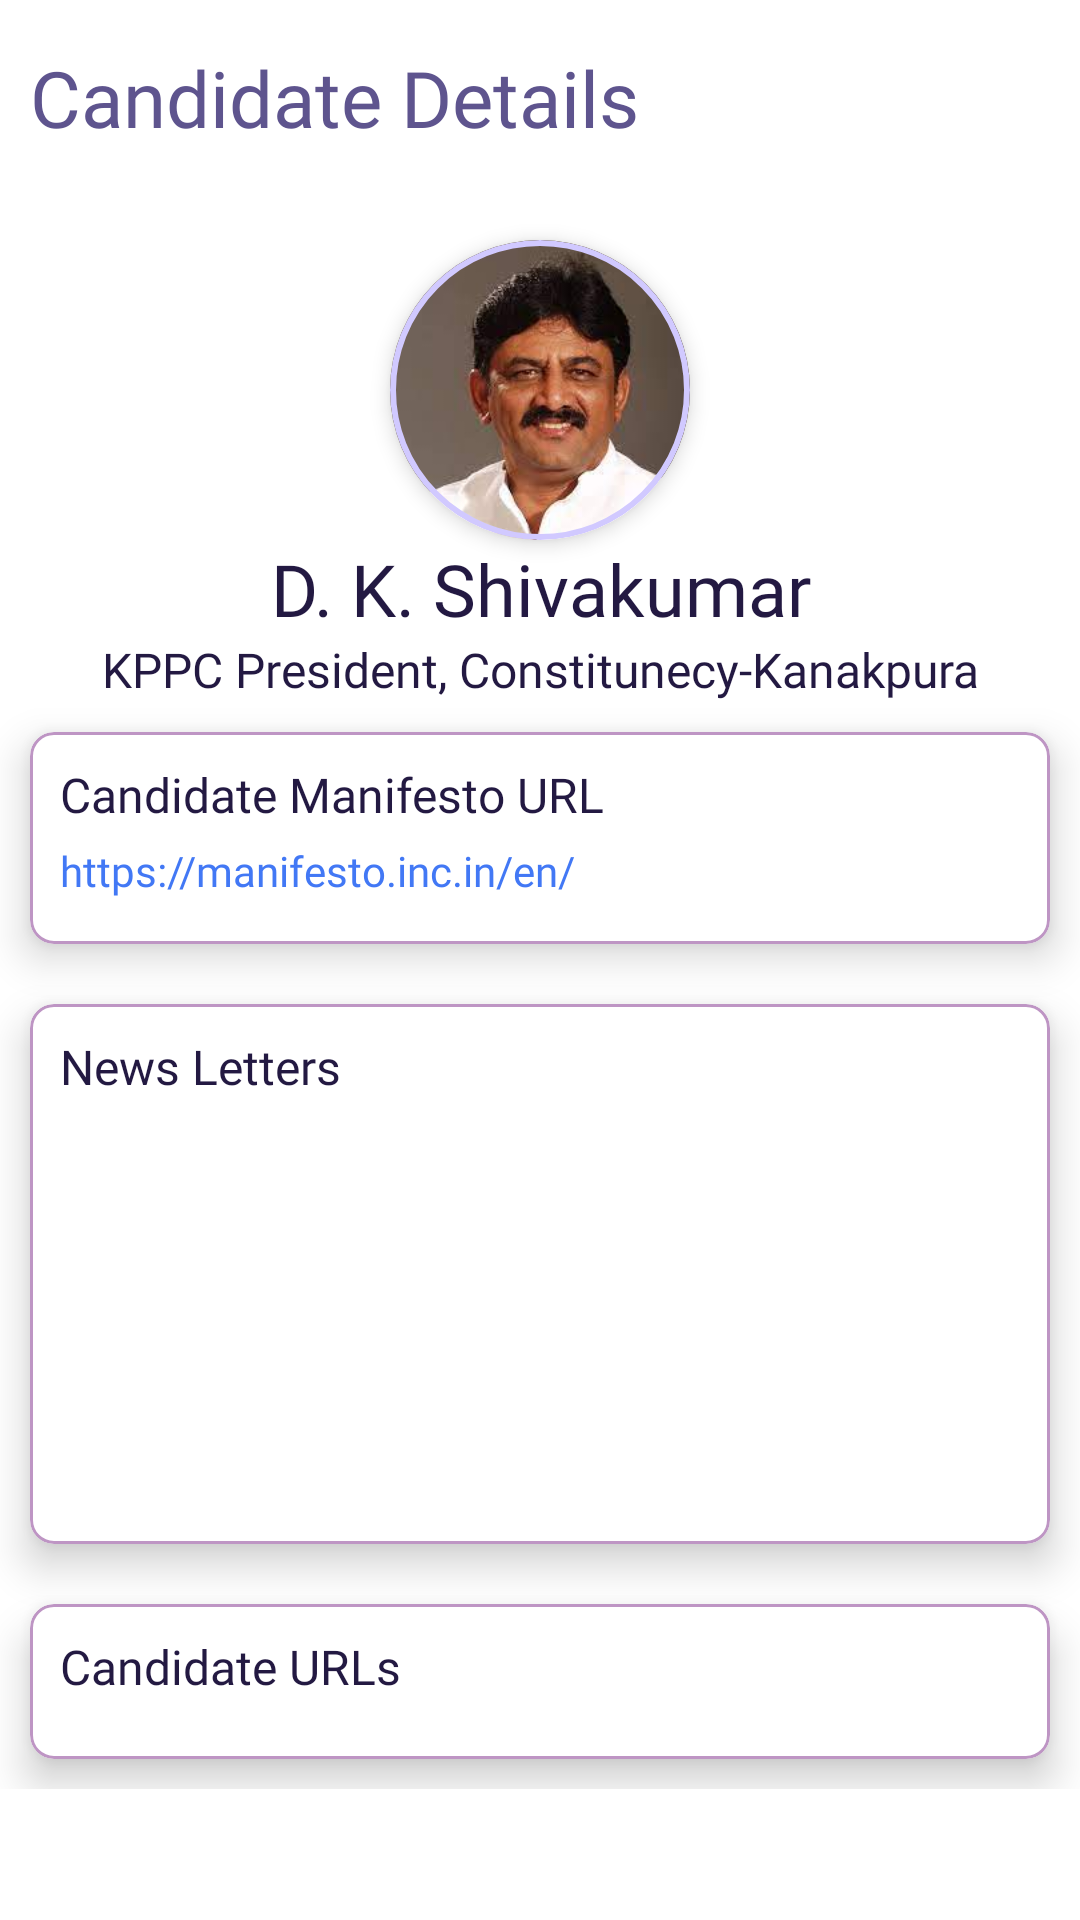

Android layout source for this screen:
<!-- AndroidManifest.xml: application theme Theme.NammaBooth -->
<!-- res/layout/fragment_candidate.xml -->
<?xml version="1.0" encoding="utf-8"?>
<layout xmlns:android="http://schemas.android.com/apk/res/android"
    xmlns:app="http://schemas.android.com/apk/res-auto"
    xmlns:tools="http://schemas.android.com/tools">

    <ScrollView
        android:layout_width="match_parent"
        android:layout_height="match_parent">

        <RelativeLayout
            android:layout_width="match_parent"
            android:layout_height="match_parent">

            <ImageView
                android:id="@+id/candidateBackgroundImage"
                android:layout_width="match_parent"
                android:layout_height="match_parent"
                android:alpha="0.15"
                android:src="@drawable/congress_logo" />

            <com.google.android.material.textview.MaterialTextView
                android:id="@+id/candidateName"
                android:layout_width="250dp"
                android:layout_height="wrap_content"
                android:layout_below="@id/candidateImageContainer"
                android:layout_centerHorizontal="true"
                android:fontFamily="@font/epilogue_bold"
                android:gravity="center"
                android:maxLines="2"
                android:text="D. K. Shivakumar"
                android:textColor="@color/primary_dark"
                android:textSize="24sp" />

            <com.google.android.material.textview.MaterialTextView
                android:id="@+id/candidateDesc"
                android:layout_width="320dp"
                android:layout_height="wrap_content"
                android:layout_below="@id/candidateName"
                android:layout_centerHorizontal="true"
                android:fontFamily="@font/epilogue_regular"
                android:gravity="center"
                android:text="KPPC President, Constitunecy-Kanakpura"
                android:textColor="@color/primary_dark"
                android:textSize="16sp" />

            <com.google.android.material.textview.MaterialTextView
                android:layout_width="wrap_content"
                android:layout_height="wrap_content"
                android:layout_marginTop="5dp"
                android:fontFamily="@font/epilogue_bold"
                android:padding="10dp"
                android:text="@string/candidate_details"
                android:textColor="@color/primary_light"
                android:textSize="26sp" />


            <com.google.android.material.card.MaterialCardView
                android:id="@+id/candidateImageContainer"
                android:layout_width="100dp"
                android:layout_height="100dp"
                android:layout_centerHorizontal="true"
                android:layout_marginTop="80dp"
                android:transitionName="candidateImageCard"
                app:cardCornerRadius="50dp"
                app:cardElevation="4dp"
                app:strokeColor="@color/background_grey"
                app:strokeWidth="2dp">

                <ImageView
                    android:id="@+id/candidateImageView"
                    android:layout_width="match_parent"
                    android:layout_height="match_parent"
                    android:layout_gravity="center"
                    android:src="@drawable/candidate" />

            </com.google.android.material.card.MaterialCardView>

            <com.google.android.material.card.MaterialCardView
                android:id="@+id/manifestoCard"
                android:layout_width="match_parent"
                android:layout_height="wrap_content"
                android:layout_below="@id/candidateDesc"
                android:layout_margin="10dp"
                app:cardCornerRadius="8dp"
                app:cardElevation="8dp"
                app:strokeColor="@color/secondary_light"
                app:strokeWidth="1dp">

                <LinearLayout
                    android:layout_width="match_parent"
                    android:layout_height="match_parent"
                    android:orientation="vertical">

                    <com.google.android.material.textview.MaterialTextView
                        android:layout_width="match_parent"
                        android:layout_height="wrap_content"
                        android:fontFamily="@font/epilogue_medium"
                        android:paddingStart="10dp"
                        android:paddingTop="10dp"
                        android:paddingEnd="10dp"
                        android:paddingBottom="5dp"
                        android:text="@string/candidate_manifesto_url"
                        android:textColor="@color/primary_dark"
                        android:textSize="16sp" />

                    <com.google.android.material.textview.MaterialTextView
                        android:id="@+id/manifestoURLText"
                        android:layout_width="match_parent"
                        android:layout_height="wrap_content"
                        android:fontFamily="@font/epilogue_regular"
                        android:paddingStart="10dp"
                        android:paddingEnd="10dp"
                        android:paddingBottom="15dp"
                        android:text="https://manifesto.inc.in/en/"
                        android:textColor="@color/blue"
                        android:textSize="14sp" />
                </LinearLayout>

            </com.google.android.material.card.MaterialCardView>

            <com.google.android.material.card.MaterialCardView
                android:id="@+id/newsLetterCard"
                android:layout_width="match_parent"
                android:layout_height="wrap_content"
                android:layout_below="@id/manifestoCard"
                android:layout_margin="10dp"
                app:cardCornerRadius="8dp"
                app:cardElevation="8dp"
                app:strokeColor="@color/secondary_light"
                app:strokeWidth="1dp">

                <LinearLayout
                    android:layout_width="match_parent"
                    android:layout_height="180dp"
                    android:orientation="vertical">

                    <com.google.android.material.textview.MaterialTextView
                        android:layout_width="match_parent"
                        android:layout_height="wrap_content"
                        android:fontFamily="@font/epilogue_medium"
                        android:paddingStart="10dp"
                        android:paddingTop="10dp"
                        android:paddingEnd="10dp"
                        android:paddingBottom="5dp"
                        android:text="@string/news_letters"
                        android:textColor="@color/primary_dark"
                        android:textSize="16sp" />

                    <androidx.recyclerview.widget.RecyclerView
                        android:id="@+id/newsLetterRecycler"
                        android:layout_width="match_parent"
                        android:layout_height="wrap_content"
                        android:orientation="vertical"
                        android:paddingStart="10dp"
                        android:paddingEnd="10dp"
                        android:paddingBottom="15dp"
                        app:layoutManager="androidx.recyclerview.widget.LinearLayoutManager"
                        tools:listitem="@layout/newsletter_layout" />

                </LinearLayout>

            </com.google.android.material.card.MaterialCardView>

            <com.google.android.material.card.MaterialCardView
                android:id="@+id/candidateUrlCard"
                android:layout_width="match_parent"
                android:layout_height="wrap_content"
                android:layout_below="@id/newsLetterCard"
                android:layout_margin="10dp"
                app:cardCornerRadius="8dp"
                app:cardElevation="8dp"
                app:strokeColor="@color/secondary_light"
                app:strokeWidth="1dp">

                <LinearLayout
                    android:layout_width="match_parent"
                    android:layout_height="wrap_content"
                    android:orientation="vertical">

                    <com.google.android.material.textview.MaterialTextView
                        android:layout_width="match_parent"
                        android:layout_height="wrap_content"
                        android:fontFamily="@font/epilogue_medium"
                        android:paddingStart="10dp"
                        android:paddingTop="10dp"
                        android:paddingEnd="10dp"
                        android:paddingBottom="5dp"
                        android:text="@string/candidate_urls"
                        android:textColor="@color/primary_dark"
                        android:textSize="16sp" />

                    <androidx.recyclerview.widget.RecyclerView
                        android:id="@+id/candidateUrlRecycler"
                        android:layout_width="match_parent"
                        android:layout_height="wrap_content"
                        android:orientation="horizontal"
                        android:paddingStart="10dp"
                        android:paddingEnd="10dp"
                        android:paddingBottom="15dp"
                        app:layoutManager="androidx.recyclerview.widget.LinearLayoutManager"
                        tools:listitem="@layout/url_layout" />

                </LinearLayout>

            </com.google.android.material.card.MaterialCardView>
        </RelativeLayout>

    </ScrollView>
</layout>
<!-- res/layout/newsletter_layout.xml (included above) -->
<?xml version="1.0" encoding="utf-8"?>
<layout xmlns:android="http://schemas.android.com/apk/res/android">

    <com.google.android.material.textview.MaterialTextView
        android:id="@+id/newsLetterURLText"
        android:layout_width="match_parent"
        android:layout_height="wrap_content"
        android:text="https://zeenews.india.com/tags/dk-shivakumar.html"
        android:paddingTop="15dp"
        android:paddingBottom="15dp"
        android:paddingStart="10dp"
        android:paddingEnd="10dp"
        android:gravity="start"
        android:textColor="@color/blue"
        android:textSize="14sp"
        android:fontFamily="@font/epilogue_regular"/>

</layout>
<!-- res/layout/url_layout.xml (included above) -->
<?xml version="1.0" encoding="utf-8"?>
<layout xmlns:android="http://schemas.android.com/apk/res/android"
    xmlns:app="http://schemas.android.com/apk/res-auto">

    <com.google.android.material.card.MaterialCardView
        android:id="@+id/urlCard"
        android:layout_width="wrap_content"
        android:layout_height="wrap_content"
        app:cardCornerRadius="10dp"
        app:cardElevation="8dp"
        android:layout_margin="10dp">

        <ImageView
            android:id="@+id/urlImage"
            android:layout_width="80dp"
            android:layout_height="80dp"
            android:src="@drawable/youtube" />

    </com.google.android.material.card.MaterialCardView>

</layout>
<!-- resources referenced by this layout -->
<resources>
  <color name="background_grey">#D1C9FF</color>
  <color name="blue">#4278f5</color>
  <color name="primary_dark">#231942</color>
  <color name="primary_light">#5e548e</color>
  <color name="secondary_light">#be95c4</color>
  <!-- drawable candidate: jpeg bitmap (drawable, 5349 bytes) -->
  <string name="candidate_details">Candidate Details</string>
  <string name="candidate_manifesto_url">Candidate Manifesto URL</string>
  <string name="candidate_urls">Candidate URLs</string>
  <string name="news_letters">News Letters</string>
  <style name="Theme.NammaBooth" parent="Theme.MaterialComponents.Light.NoActionBar">
          
          <item name="colorPrimary">@color/purple_500</item>
          <item name="colorPrimaryVariant">@color/purple_700</item>
          <item name="colorOnPrimary">@color/white</item>
          
          <item name="colorSecondary">@color/teal_200</item>
          <item name="colorSecondaryVariant">@color/teal_700</item>
          <item name="colorOnSecondary">@color/black</item>
          
          <item name="android:statusBarColor">?attr/colorPrimaryVariant</item>
          
          <item name="bottomSheetDialogTheme">@style/AppBottomSheetDialogTheme</item>
      </style>
  <color name="purple_500">#FF6200EE</color>
  <color name="purple_700">#FF3700B3</color>
  <color name="white">#FFFFFFFF</color>
  <color name="teal_200">#FF03DAC5</color>
  <color name="teal_700">#FF018786</color>
  <color name="black">#FF000000</color>
  <style name="AppBottomSheetDialogTheme" parent="Theme.Design.Light.BottomSheetDialog">
          <item name="bottomSheetStyle">@style/AppModalStyle</item>
      </style>
  <style name="AppModalStyle" parent="Widget.Design.BottomSheet.Modal">
          <item name="android:background">@drawable/rounded_dialog</item>
      </style>
</resources>
